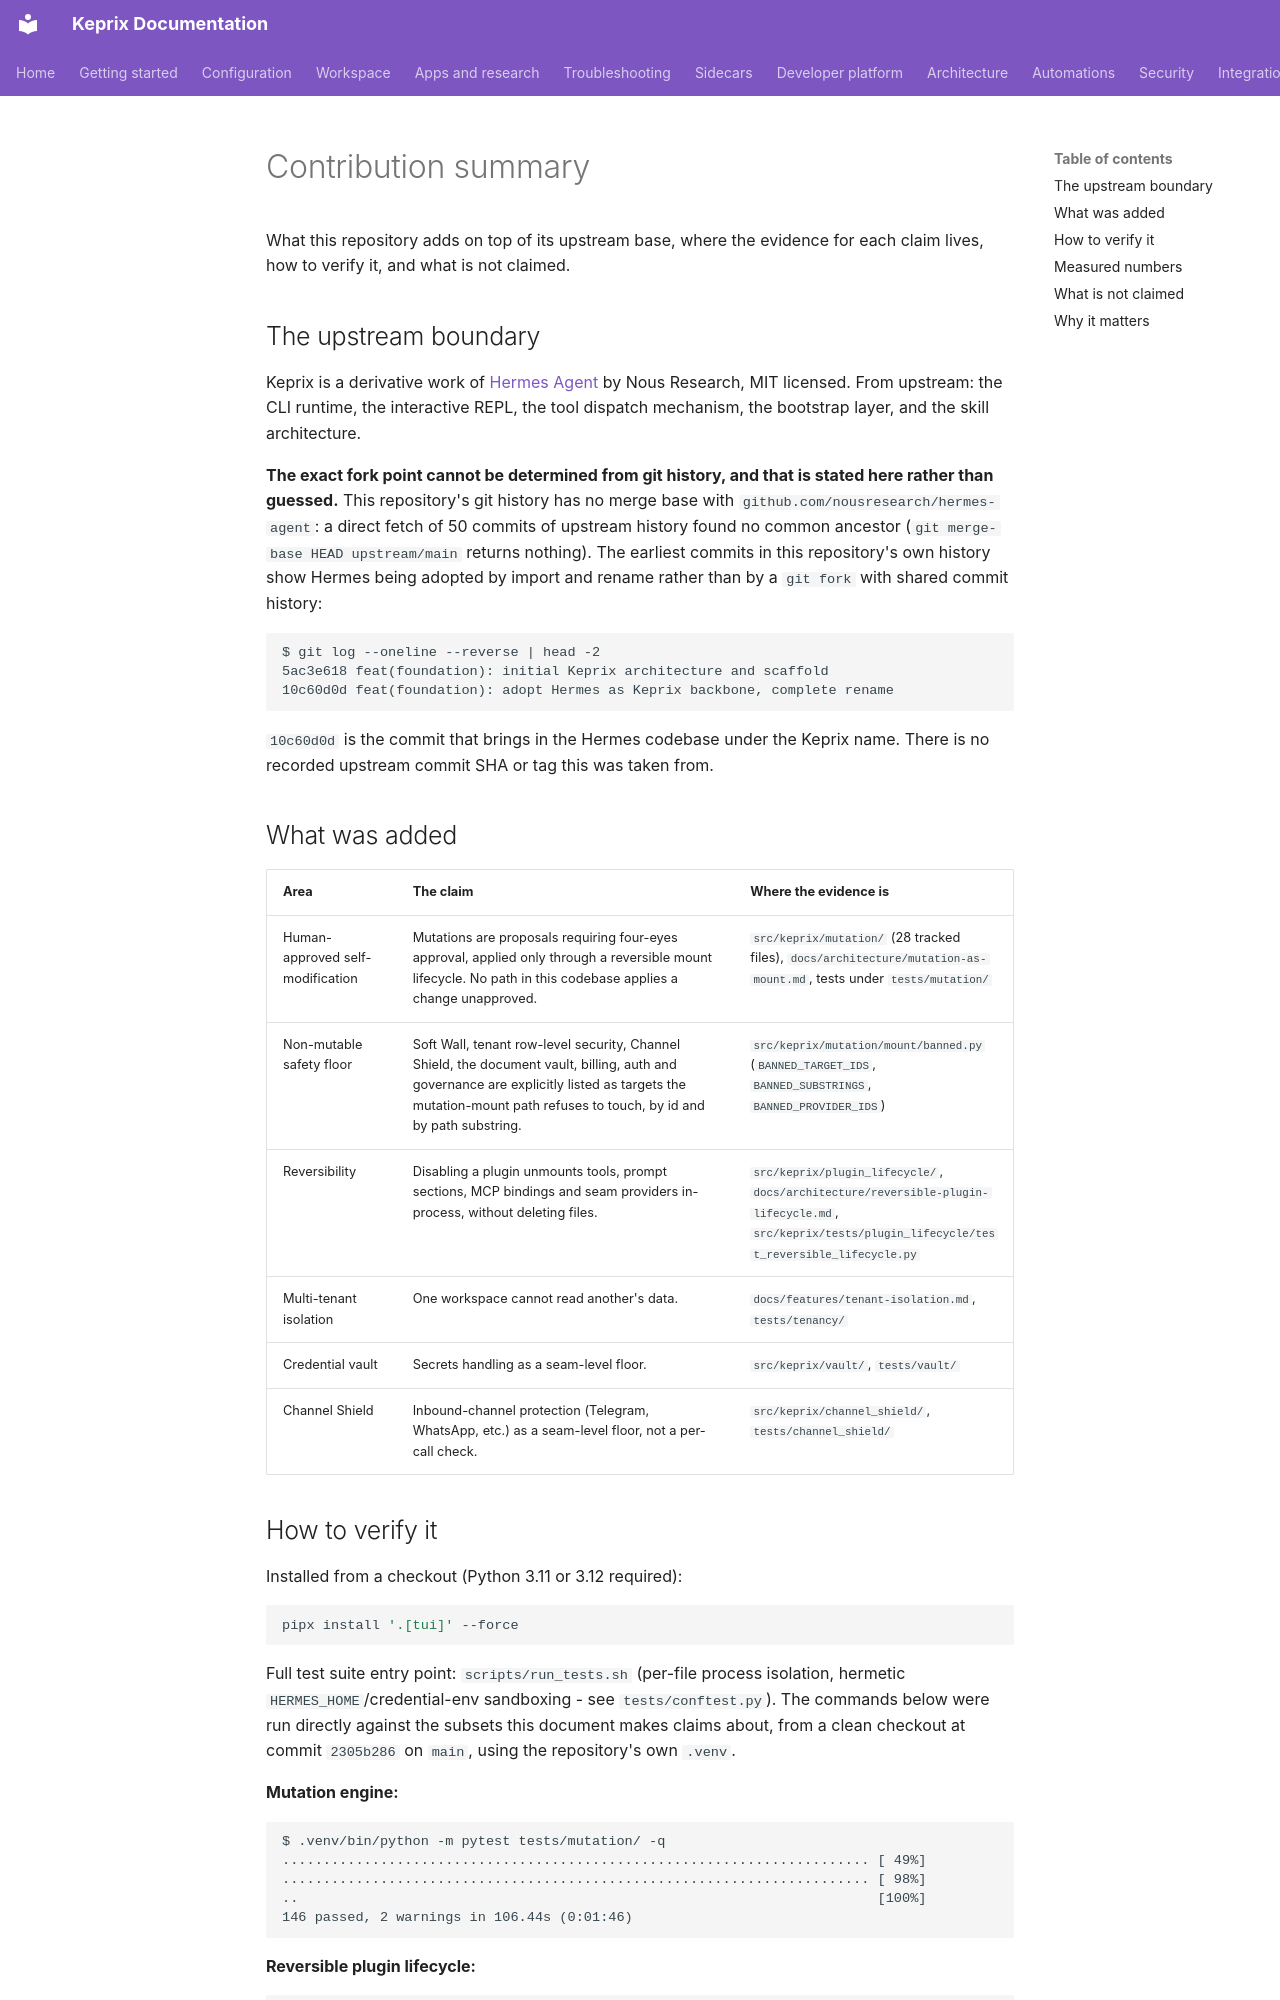

repository: malike2356/keprix · page: architecture/contribution-summary/index.html · generator: mkdocs

# Contribution summary

What this repository adds on top of its upstream base, where the evidence for each
claim lives, how to verify it, and what is not claimed.

## The upstream boundary

Keprix is a derivative work of [Hermes Agent](https://github.com/nousresearch/hermes-agent)
by Nous Research, MIT licensed. From upstream: the CLI runtime, the interactive REPL,
the tool dispatch mechanism, the bootstrap layer, and the skill architecture.

**The exact fork point cannot be determined from git history, and that is stated
here rather than guessed.** This repository's git history has no merge base with
`github.com/nousresearch/hermes-agent`: a direct fetch of 50 commits of upstream
history found no common ancestor (`git merge-base HEAD upstream/main` returns
nothing). The earliest commits in this repository's own history show Hermes being
adopted by import and rename rather than by a `git fork` with shared commit
history:

```
$ git log --oneline --reverse | head -2
5ac3e618 feat(foundation): initial Keprix architecture and scaffold
10c60d0d feat(foundation): adopt Hermes as Keprix backbone, complete rename
```

`10c60d0d` is the commit that brings in the Hermes codebase under the Keprix name.
There is no recorded upstream commit SHA or tag this was taken from.

## What was added

| Area | The claim | Where the evidence is |
|---|---|---|
| Human-approved self-modification | Mutations are proposals requiring four-eyes approval, applied only through a reversible mount lifecycle. No path in this codebase applies a change unapproved. | `src/keprix/mutation/` (28 tracked files), `docs/architecture/mutation-as-mount.md`, tests under `tests/mutation/` |
| Non-mutable safety floor | Soft Wall, tenant row-level security, Channel Shield, the document vault, billing, auth and governance are explicitly listed as targets the mutation-mount path refuses to touch, by id and by path substring. | `src/keprix/mutation/mount/banned.py` (`BANNED_TARGET_IDS`, `BANNED_SUBSTRINGS`, `BANNED_PROVIDER_IDS`) |
| Reversibility | Disabling a plugin unmounts tools, prompt sections, MCP bindings and seam providers in-process, without deleting files. | `src/keprix/plugin_lifecycle/`, `docs/architecture/reversible-plugin-lifecycle.md`, `src/keprix/tests/plugin_lifecycle/test_reversible_lifecycle.py` |
| Multi-tenant isolation | One workspace cannot read another's data. | `docs/features/tenant-isolation.md`, `tests/tenancy/` |
| Credential vault | Secrets handling as a seam-level floor. | `src/keprix/vault/`, `tests/vault/` |
| Channel Shield | Inbound-channel protection (Telegram, WhatsApp, etc.) as a seam-level floor, not a per-call check. | `src/keprix/channel_shield/`, `tests/channel_shield/` |
